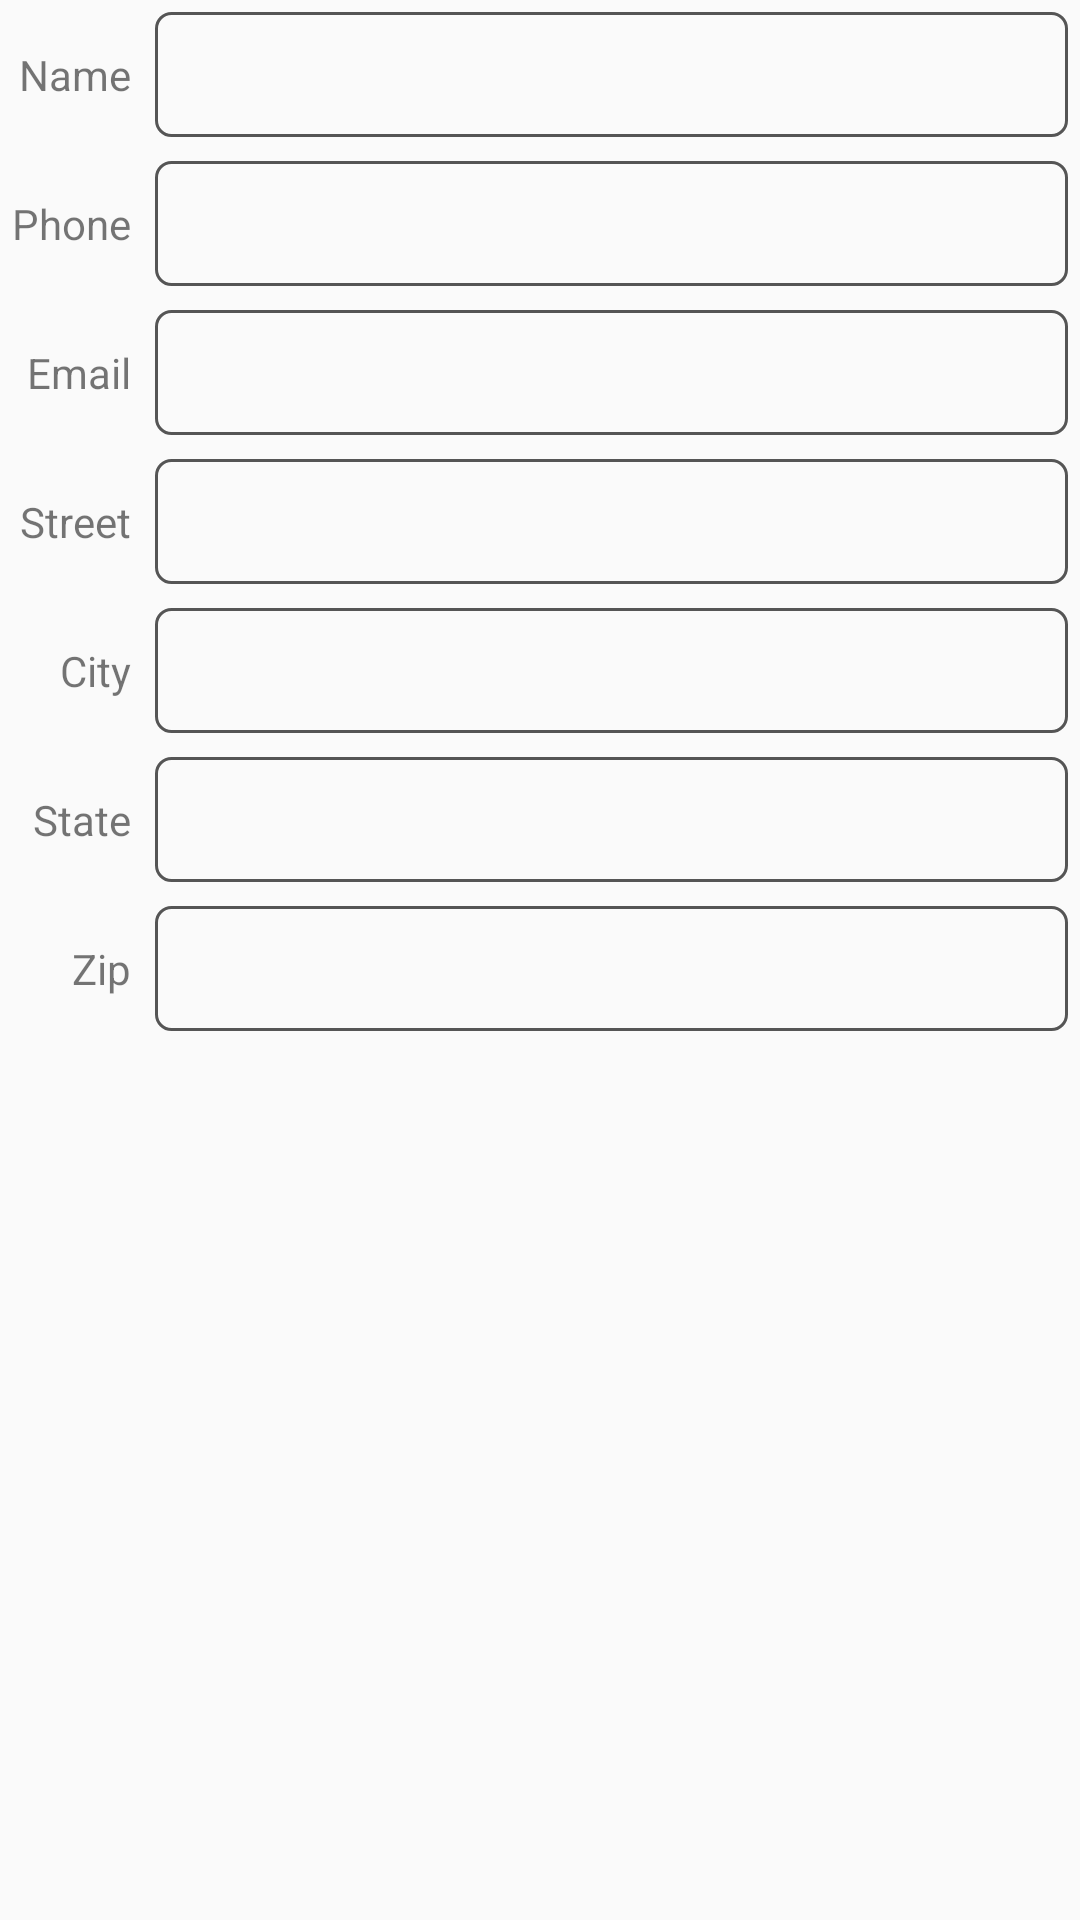

Layout XML and referenced resources for this Android screen:
<!-- AndroidManifest.xml: application theme AppTheme -->
<!-- res/layout/fragment_details.xml -->
<?xml version="1.0" encoding="utf-8"?>
<LinearLayout
    android:layout_width="match_parent"
    android:layout_height="wrap_content"
    xmlns:android="http://schemas.android.com/apk/res/android" >

<ScrollView xmlns:android="http://schemas.android.com/apk/res/android"
    android:layout_width="match_parent" android:layout_height="match_parent"
    android:id="@+id/detailsScrollView" >

    <GridLayout
        android:layout_width="match_parent"
        android:layout_height="wrap_content"
        android:columnCount="2"
        android:useDefaultMargins="true">

        <TextView android:id="@+id/nameLabelTextView"
            android:layout_row="0"
            android:layout_column="0"
            android:text="@string/label_name"
            style="@style/ContactLabelTextView"/>

        <TextView android:id="@+id/nameTextView"
            android:layout_row="0"
            android:layout_column="1"
            style="@style/ContactTextView"/>

        <TextView android:id="@+id/phoneLabelTextView"
            android:layout_row="1"
            android:layout_column="0"
            android:text="@string/label_phone"
            style="@style/ContactLabelTextView"/>

        <TextView android:id="@+id/phoneTextView"
            android:layout_row="1"
            android:layout_column="1"
            style="@style/ContactTextView"/>

        <TextView android:id="@+id/emailLabelTextView"
            android:layout_row="2"
            android:layout_column="0"
            android:text="@string/label_email"
            style="@style/ContactLabelTextView"/>

        <TextView android:id="@+id/emailTextView"
            android:layout_row="2"
            android:layout_column="1"
            style="@style/ContactTextView"/>

        <TextView android:id="@+id/streetLabelTextView"
            android:layout_row="3"
            android:layout_column="0"
            android:text="@string/label_street"
            style="@style/ContactLabelTextView"/>

        <TextView android:id="@+id/streetTextView"
            android:layout_row="3"
            android:layout_column="1"
            style="@style/ContactTextView"/>

        <TextView android:id="@+id/cityLabelTextView"
            android:layout_row="4"
            android:layout_column="0"
            android:text="@string/label_city"
            style="@style/ContactLabelTextView"/>

        <TextView android:id="@+id/cityTextView"
            android:layout_row="4"
            android:layout_column="1"
            style="@style/ContactTextView"/>

        <TextView android:id="@+id/stateLabelTextView"
            android:layout_row="5"
            android:layout_column="0"
            android:text="@string/label_state"
            style="@style/ContactLabelTextView"/>

        <TextView android:id="@+id/stateTextView"
            android:layout_row="5"
            android:layout_column="1"
            style="@style/ContactTextView"/>

        <TextView android:id="@+id/zipLabelTextView"
            android:layout_row="6"
            android:layout_column="0"
            android:text="@string/label_zip"
            style="@style/ContactLabelTextView"/>

        <TextView android:id="@+id/zipTextView"
            android:layout_row="6"
            android:layout_column="1"
            style="@style/ContactTextView"/>


    </GridLayout>

</ScrollView>
</LinearLayout>
<!-- resources referenced by this layout -->
<resources>
  <string name="label_city">City</string>
  <string name="label_email">Email</string>
  <string name="label_name"> Name</string>
  <string name="label_phone">Phone</string>
  <string name="label_state">State</string>
  <string name="label_street">Street</string>
  <string name="label_zip">Zip</string>
  <style name="ContactLabelTextView">
          <item name="android:layout_width">wrap_content</item>
          <item name="android:layout_height">wrap_content</item>
          <item name="android:layout_gravity">right|center_vertical</item>
      </style>
  <style name="ContactTextView">
          <item name="android:layout_width">wrap_content</item>
          <item name="android:layout_height">wrap_content</item>
          <item name="android:layout_gravity">fill_horizontal</item>
          <item name="android:textSize">16sp</item>
          <item name="android:background">@drawable/textview_border</item>
      </style>
  <style name="AppTheme" parent="Theme.AppCompat.Light.DarkActionBar">
          
          <item name="colorPrimary">@color/colorPrimary</item>
          <item name="colorPrimaryDark">@color/colorPrimaryDark</item>
          <item name="colorAccent">@color/colorAccent</item>
      </style>
  <!-- drawable textview_border (drawable) -->
  <?xml version="1.0" encoding ="utf-8"?>
  <shape xmlns:android="http://schemas.android.com/apk/res/android"
    android:shape="rectangle" >
    <corners android:radius="5dp"/>
    <stroke android:width="1dp" android:color="#555"/>
    <padding android:top= "10dp" android:left="10dp" android:bottom="10dp"
       android:right="10dp"/>
  </shape>
  <!-- not gathered from this repository: default colours our renderer supplied (Android Studio template values) -->
  <color name="colorPrimary">#FF6200EE</color>
  <color name="colorPrimaryDark">#FF3700B3</color>
  <color name="colorAccent">#FF03DAC5</color>
</resources>
